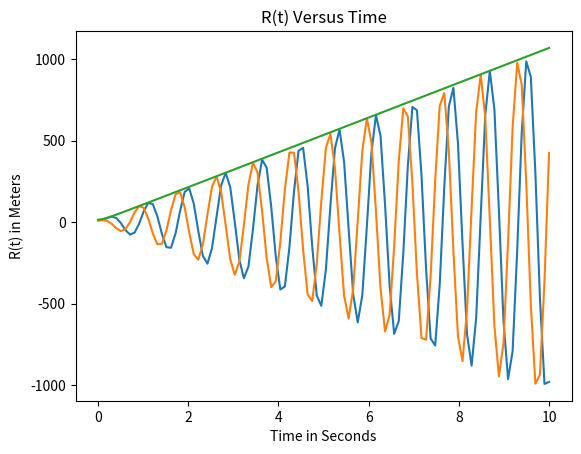

Recreate this plot in Python.
#################### Libraries
import matplotlib.pyplot as plt
import numpy as np
from scipy.integrate import odeint

#################### Equations of motion
def model(IC,t,w):
    x, dx, y, dy = IC
    d2dx=w**2*x+2*w*dy
    d2dy=w**2*y-2*w*dx
    f=[dx,d2dx,dy,d2dy]
    return f

#################### Omega
q=7.5

#################### Initial Conditions
X=10
DX=0
Y=10
DY=1
ic=[X,DX,Y,DY]

#################### Time Space
t=np.linspace(0,10,100)

#################### Solving the ODE
y=odeint(model,ic,t,args=(q,),atol=1.0e-8,rtol=1.0e-6)

#################### Plots
##### x(t)
plt.plot(t,y[:,0])
plt.title('X(t) Versus Time')
plt.xlabel('Time in Seconds')
plt.ylabel('Y-Position in Meters')
plt.show()

##### y(t)
plt.plot(t,y[:,2])
plt.title('Y(t) Versus Time')
plt.xlabel('Time in Seconds')
plt.ylabel('X-Position in Meters')
plt.show()

##### r(t)
plt.plot(t,np.sqrt(y[:,0]**2+y[:,2]**2))
plt.title('R(t) Versus Time')
plt.xlabel('Time in Seconds')
plt.ylabel('R(t) in Meters')
plt.show()


